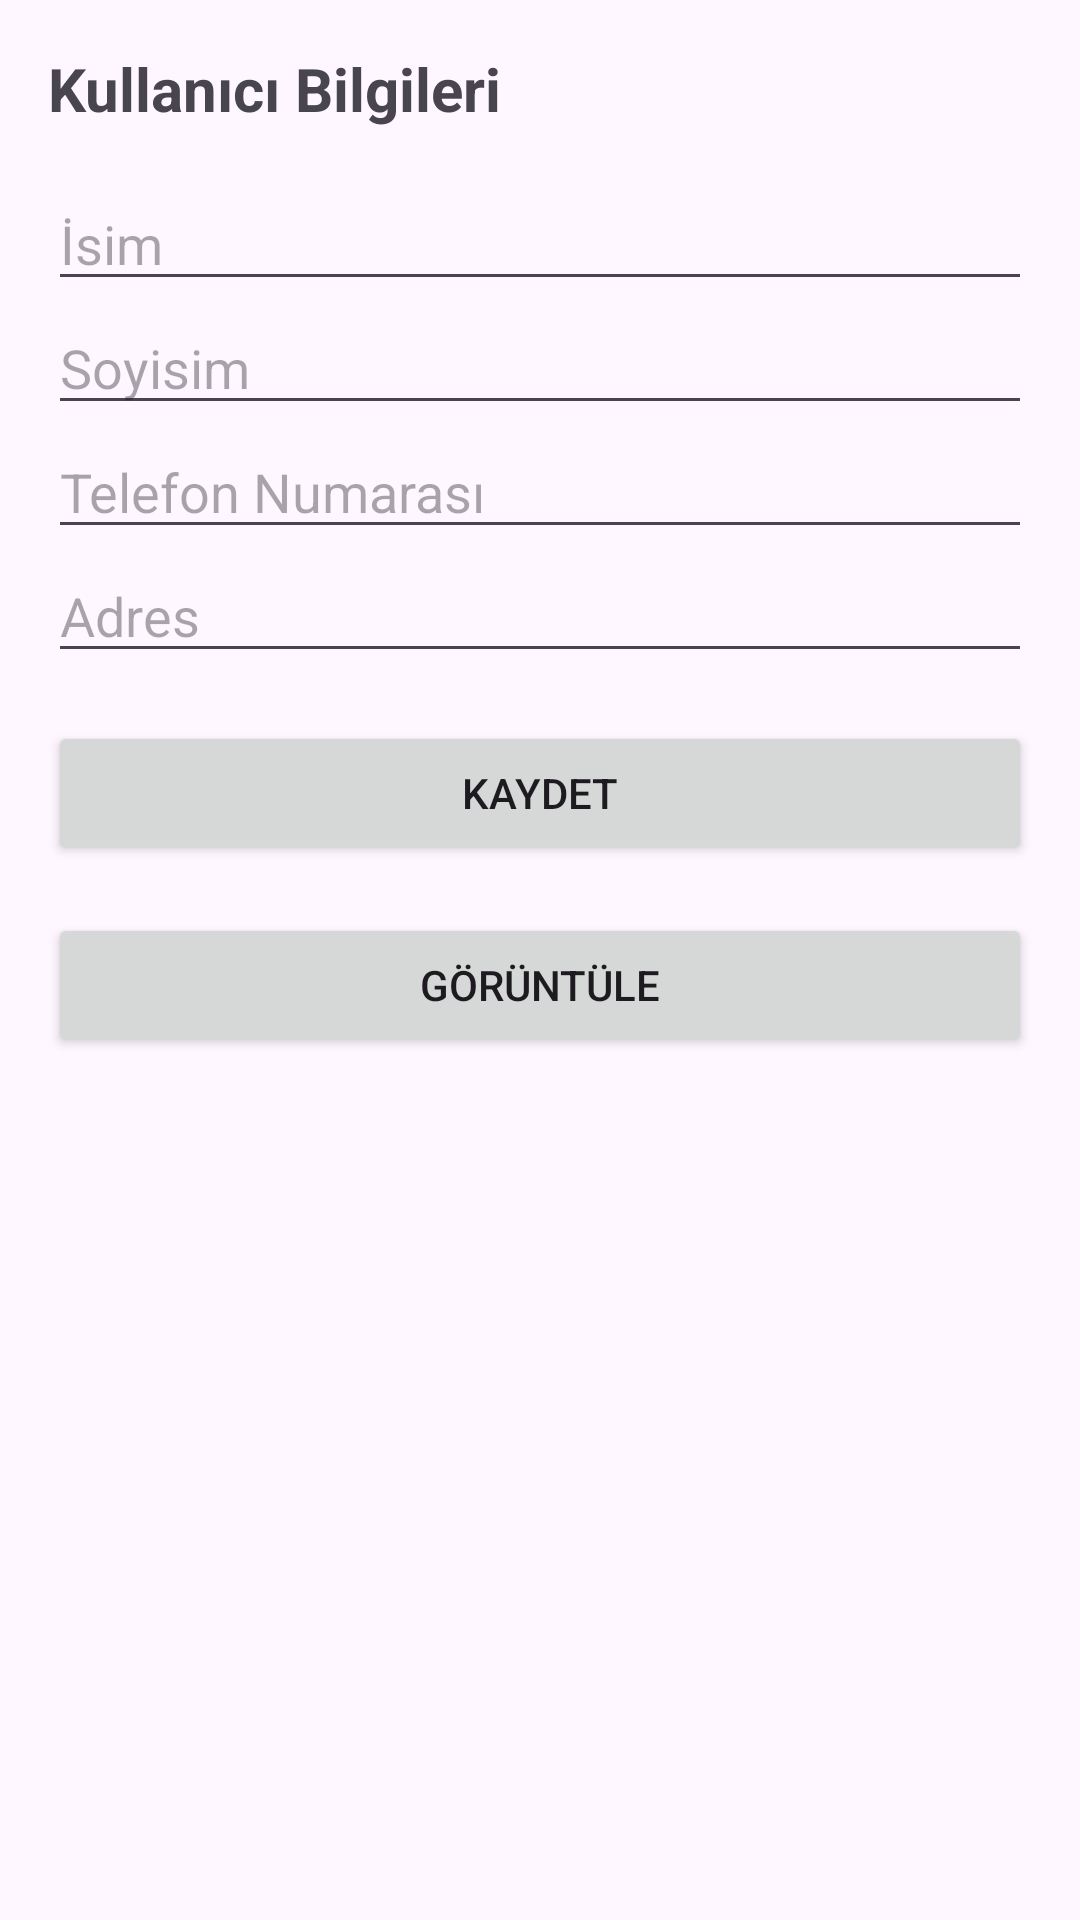

Here is an Android app screen rendered from its layout file. Give the layout XML and the strings, colors and styles it references.
<!-- AndroidManifest.xml: application theme Theme.Depremyrdm -->
<!-- res/layout/user.xml -->
<?xml version="1.0" encoding="utf-8"?>
<LinearLayout xmlns:android="http://schemas.android.com/apk/res/android"
    xmlns:tools="http://schemas.android.com/tools"
    android:layout_width="match_parent"
    android:layout_height="match_parent"
    android:orientation="vertical"
    android:padding="16dp"
    tools:context=".MainActivity">

    <TextView
        android:layout_width="match_parent"
        android:layout_height="wrap_content"
        android:text="Kullanıcı Bilgileri"
        android:textSize="20sp"
        android:textStyle="bold"
        android:layout_marginBottom="16dp"/>

    <EditText
        android:id="@+id/adEditText"
        android:layout_width="match_parent"
        android:layout_height="wrap_content"
        android:hint="İsim" />

    <EditText
        android:id="@+id/soyadEditText"
        android:layout_width="match_parent"
        android:layout_height="wrap_content"
        android:hint="Soyisim" />

    <EditText
        android:id="@+id/telefonEditText"
        android:layout_width="match_parent"
        android:layout_height="wrap_content"
        android:hint="Telefon Numarası" />

    <EditText
        android:id="@+id/adresEditText"
        android:layout_width="match_parent"
        android:layout_height="wrap_content"
        android:hint="Adres" />

    <Button
        android:id="@+id/kayıtButton"
        android:layout_width="match_parent"
        android:layout_height="wrap_content"
        android:text="Kaydet"
        android:layout_marginTop="16dp" />

    <Button
        android:id="@+id/goruntuButton"
        android:layout_width="match_parent"
        android:layout_height="wrap_content"
        android:text="Görüntüle"
        android:layout_marginTop="16dp" />

</LinearLayout>
<!-- resources referenced by this layout -->
<resources>
  <style name="Theme.Depremyrdm" parent="Base.Theme.Depremyrdm" />
  <style name="Base.Theme.Depremyrdm" parent="Theme.Material3.DayNight.NoActionBar">
          
          
      </style>
</resources>
